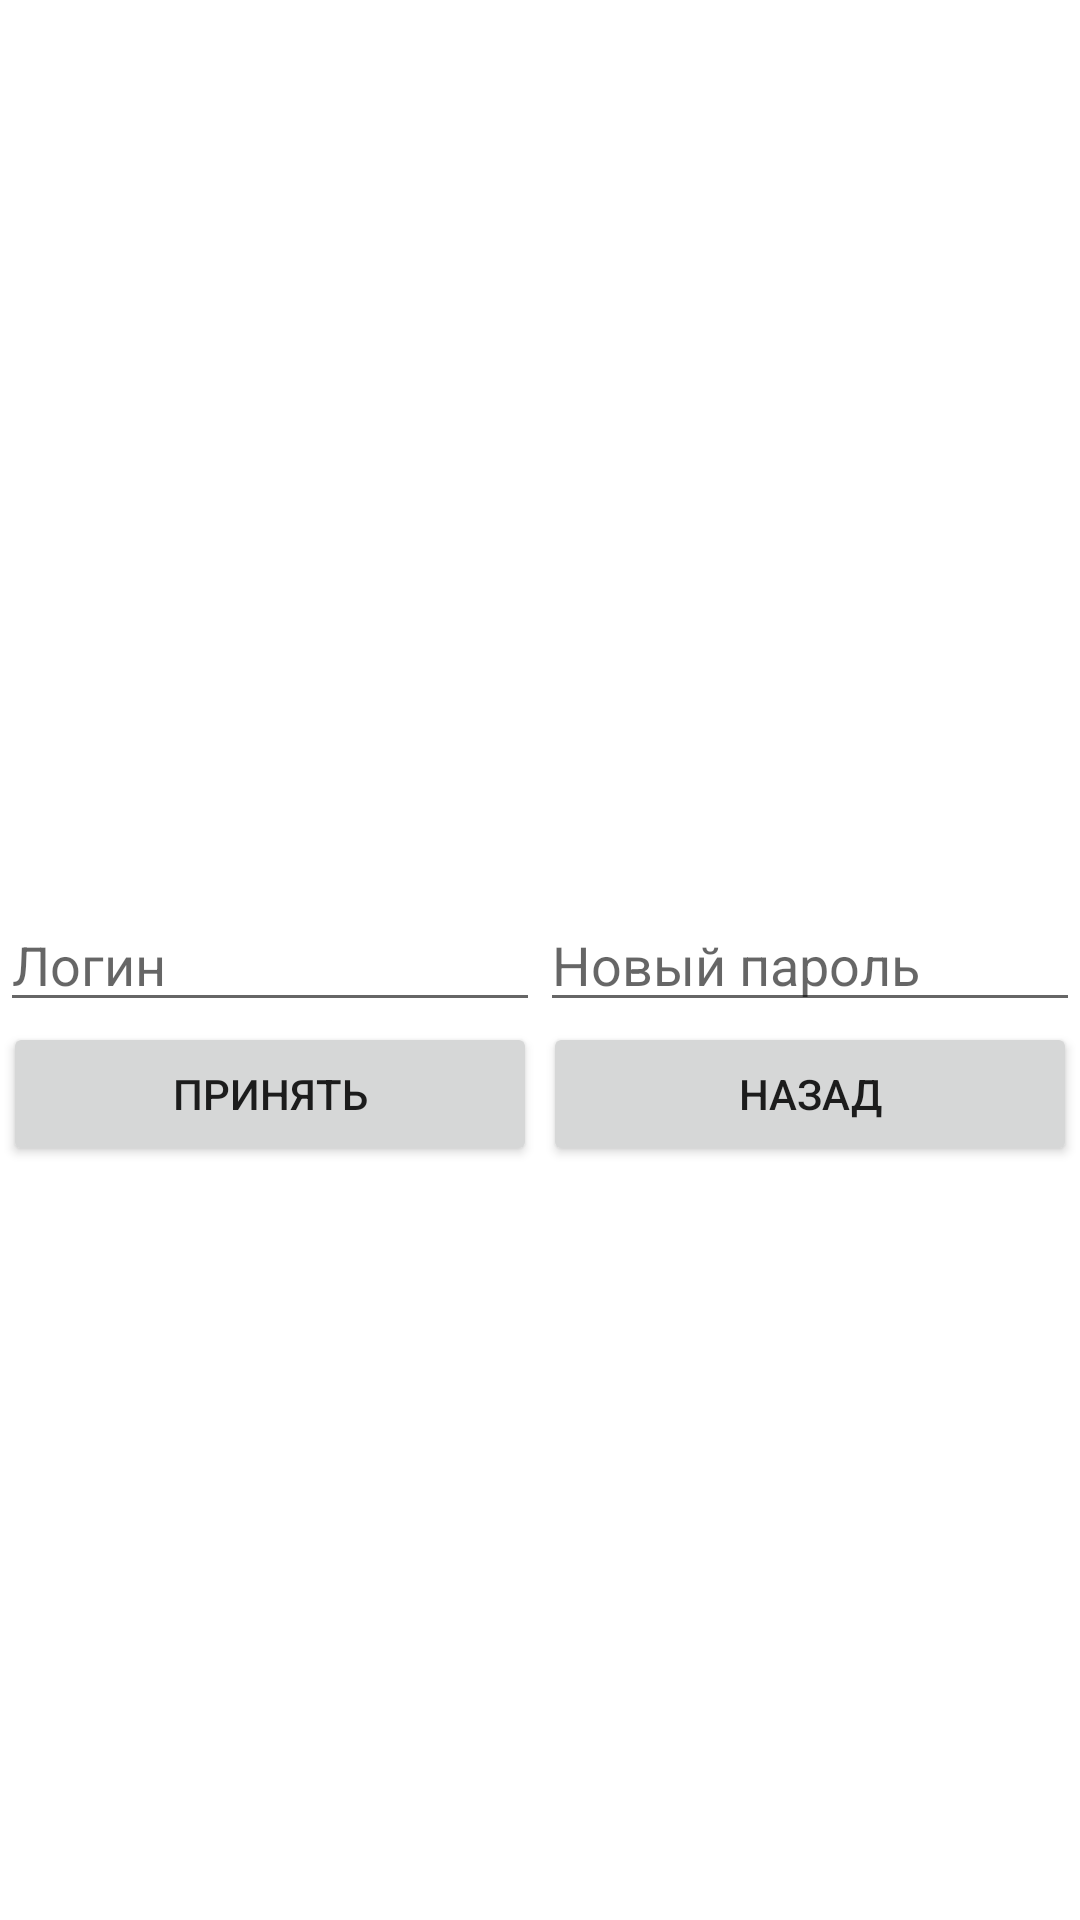

Android layout source for this screen:
<!-- AndroidManifest.xml: application theme Theme.Company -->
<!-- res/layout/activity_change.xml -->
<?xml version="1.0" encoding="utf-8"?>
<androidx.constraintlayout.widget.ConstraintLayout xmlns:android="http://schemas.android.com/apk/res/android"
    xmlns:app="http://schemas.android.com/apk/res-auto"
    xmlns:tools="http://schemas.android.com/tools"
    android:layout_width="match_parent"
    android:layout_height="match_parent"
    tools:context=".Change">

    <EditText
        android:id="@+id/login"
        android:layout_width="0dp"
        android:layout_height="wrap_content"
        android:hint="@string/login"
        app:layout_constraintBottom_toBottomOf="parent"
        app:layout_constraintEnd_toStartOf="@id/password"
        app:layout_constraintStart_toStartOf="parent"
        app:layout_constraintTop_toTopOf="parent" />

    <EditText
        android:id="@+id/password"
        android:layout_width="0dp"
        android:layout_height="wrap_content"
        android:hint="@string/newpassword"
        app:layout_constraintBottom_toBottomOf="parent"
        app:layout_constraintEnd_toEndOf="parent"
        app:layout_constraintStart_toEndOf="@id/login"
        app:layout_constraintTop_toTopOf="parent" />

    <Button
        android:id="@+id/btnSet"
        android:layout_width="0dp"
        android:layout_height="wrap_content"
        android:layout_marginLeft="1dp"
        android:layout_marginRight="1dp"
        android:text="@string/set"
        app:layout_constraintEnd_toStartOf="@id/btnBack"
        app:layout_constraintStart_toStartOf="parent"
        app:layout_constraintTop_toBottomOf="@id/login" />

    <Button
        android:id="@+id/btnBack"
        android:layout_width="0dp"
        android:layout_height="wrap_content"
        android:layout_marginLeft="1dp"
        android:layout_marginRight="1dp"
        android:text="@string/backrus"
        app:layout_constraintEnd_toEndOf="parent"
        app:layout_constraintStart_toEndOf="@id/btnSet"
        app:layout_constraintTop_toBottomOf="@id/login" />

</androidx.constraintlayout.widget.ConstraintLayout>
<!-- resources referenced by this layout -->
<resources>
  <string name="backrus">Назад</string>
  <string name="login">Логин</string>
  <string name="newpassword">Новый пароль</string>
  <string name="set">Принять</string>
  <style name="Theme.Company" parent="Theme.MaterialComponents.DayNight.DarkActionBar">
          
          <item name="colorPrimary">@color/purple_500</item>
          <item name="colorPrimaryVariant">@color/purple_700</item>
          <item name="colorOnPrimary">@color/white</item>
          
          <item name="colorSecondary">@color/teal_200</item>
          <item name="colorSecondaryVariant">@color/teal_700</item>
          <item name="colorOnSecondary">@color/black</item>
          
          <item name="android:statusBarColor" tools:targetApi="l">?attr/colorPrimaryVariant</item>
          
      </style>
  <!-- not gathered from this repository: default colours our renderer supplied (Android Studio template values) -->
  <color name="purple_500">#FF6200EE</color>
  <color name="purple_700">#FF3700B3</color>
  <color name="teal_200">#FF03DAC5</color>
  <color name="teal_700">#FF018786</color>
  <color name="black">#FF000000</color>
  <color name="white">#FFFFFFFF</color>
</resources>
